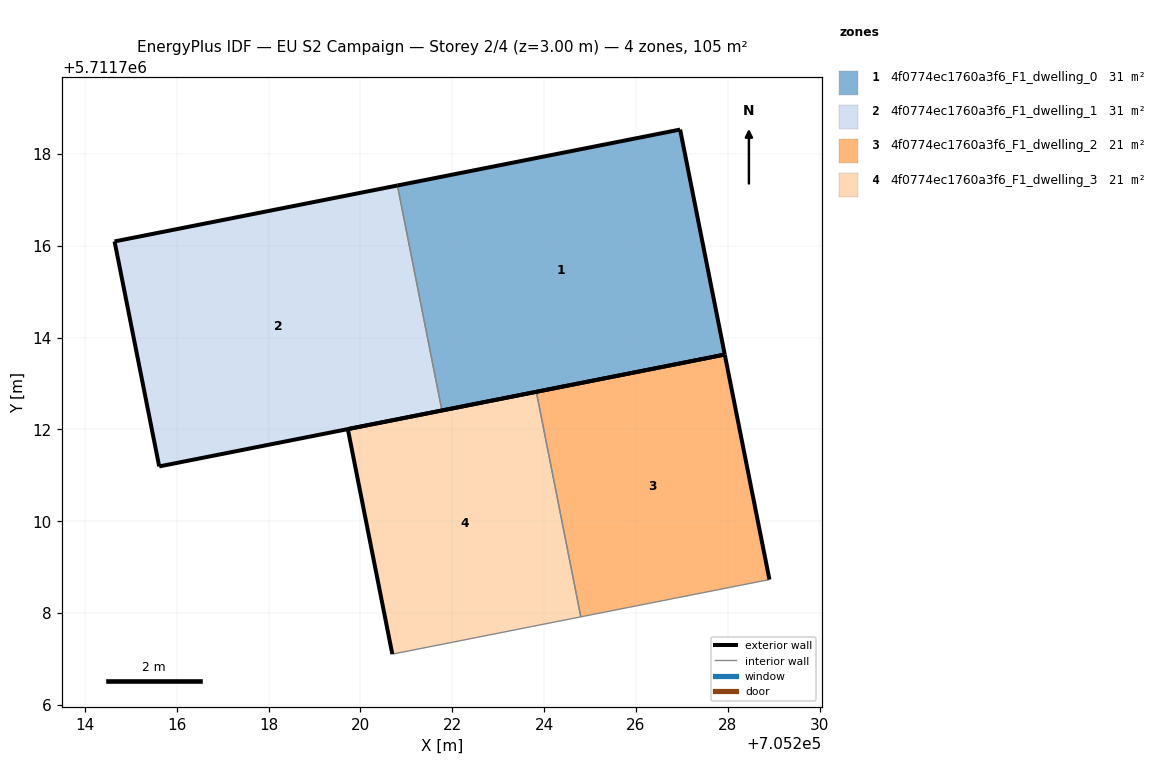
=== STOREY PLAN SPEC (per zone: floor XY polygon, exterior-wall plan segments, windows/doors) ===
zone 1: 4f0774ec1760a3f6_F1_dwelling_0  (31.4 m²)
  floor: (705227.94, 5711713.63) (705226.96, 5711718.53) (705220.81, 5711717.31) (705221.78, 5711712.41)
  exterior wall: (705226.96, 5711718.53) – (705227.94, 5711713.63)  [5.0 m]
  exterior wall: (705227.94, 5711713.63) – (705221.78, 5711712.41)  [6.3 m]
  exterior wall: (705220.81, 5711717.31) – (705226.96, 5711718.53)  [6.3 m]
  interior walls: 1
zone 2: 4f0774ec1760a3f6_F1_dwelling_1  (31.4 m²)
  floor: (705221.78, 5711712.41) (705220.81, 5711717.31) (705214.65, 5711716.09) (705215.62, 5711711.20)
  exterior wall: (705221.78, 5711712.41) – (705215.62, 5711711.20)  [6.3 m]
  exterior wall: (705215.62, 5711711.20) – (705214.65, 5711716.09)  [5.0 m]
  exterior wall: (705214.65, 5711716.09) – (705220.81, 5711717.31)  [6.3 m]
  interior walls: 1
zone 3: 4f0774ec1760a3f6_F1_dwelling_2  (20.9 m²)
  floor: (705228.91, 5711708.73) (705227.94, 5711713.63) (705223.83, 5711712.82) (705224.80, 5711707.92)
  exterior wall: (705227.94, 5711713.63) – (705228.91, 5711708.73)  [5.0 m]
  exterior wall: (705223.83, 5711712.82) – (705227.94, 5711713.63)  [4.2 m]
  interior walls: 2
zone 4: 4f0774ec1760a3f6_F1_dwelling_3  (20.9 m²)
  floor: (705224.80, 5711707.92) (705223.83, 5711712.82) (705219.73, 5711712.01) (705220.69, 5711707.11)
  exterior wall: (705220.69, 5711707.11) – (705219.73, 5711712.01)  [5.0 m]
  exterior wall: (705219.73, 5711712.01) – (705223.83, 5711712.82)  [4.2 m]
  interior walls: 2

=== DERIVED (storey summary) ===
Building: EU S2 Campaign
Storey: 2 of 4  (floor level z = 3.00 m)
Storey gross floor area: 104.5 m²
Zones on this storey: 4
  - 4f0774ec1760a3f6_F1_dwelling_0: floor 31.4 m²; exterior wall 17.6 m (52.7 m²); WWR 0.0%
  - 4f0774ec1760a3f6_F1_dwelling_1: floor 31.4 m²; exterior wall 17.6 m (52.7 m²); WWR 0.0%
  - 4f0774ec1760a3f6_F1_dwelling_2: floor 20.9 m²; exterior wall 9.2 m (27.5 m²); WWR 0.0%
  - 4f0774ec1760a3f6_F1_dwelling_3: floor 20.9 m²; exterior wall 9.2 m (27.5 m²); WWR 0.0%
Zone adjacency (shared interzone walls):
  - 4f0774ec1760a3f6_F1_dwelling_0 ↔ 4f0774ec1760a3f6_F1_dwelling_1
  - 4f0774ec1760a3f6_F1_dwelling_2 ↔ 4f0774ec1760a3f6_F1_dwelling_3